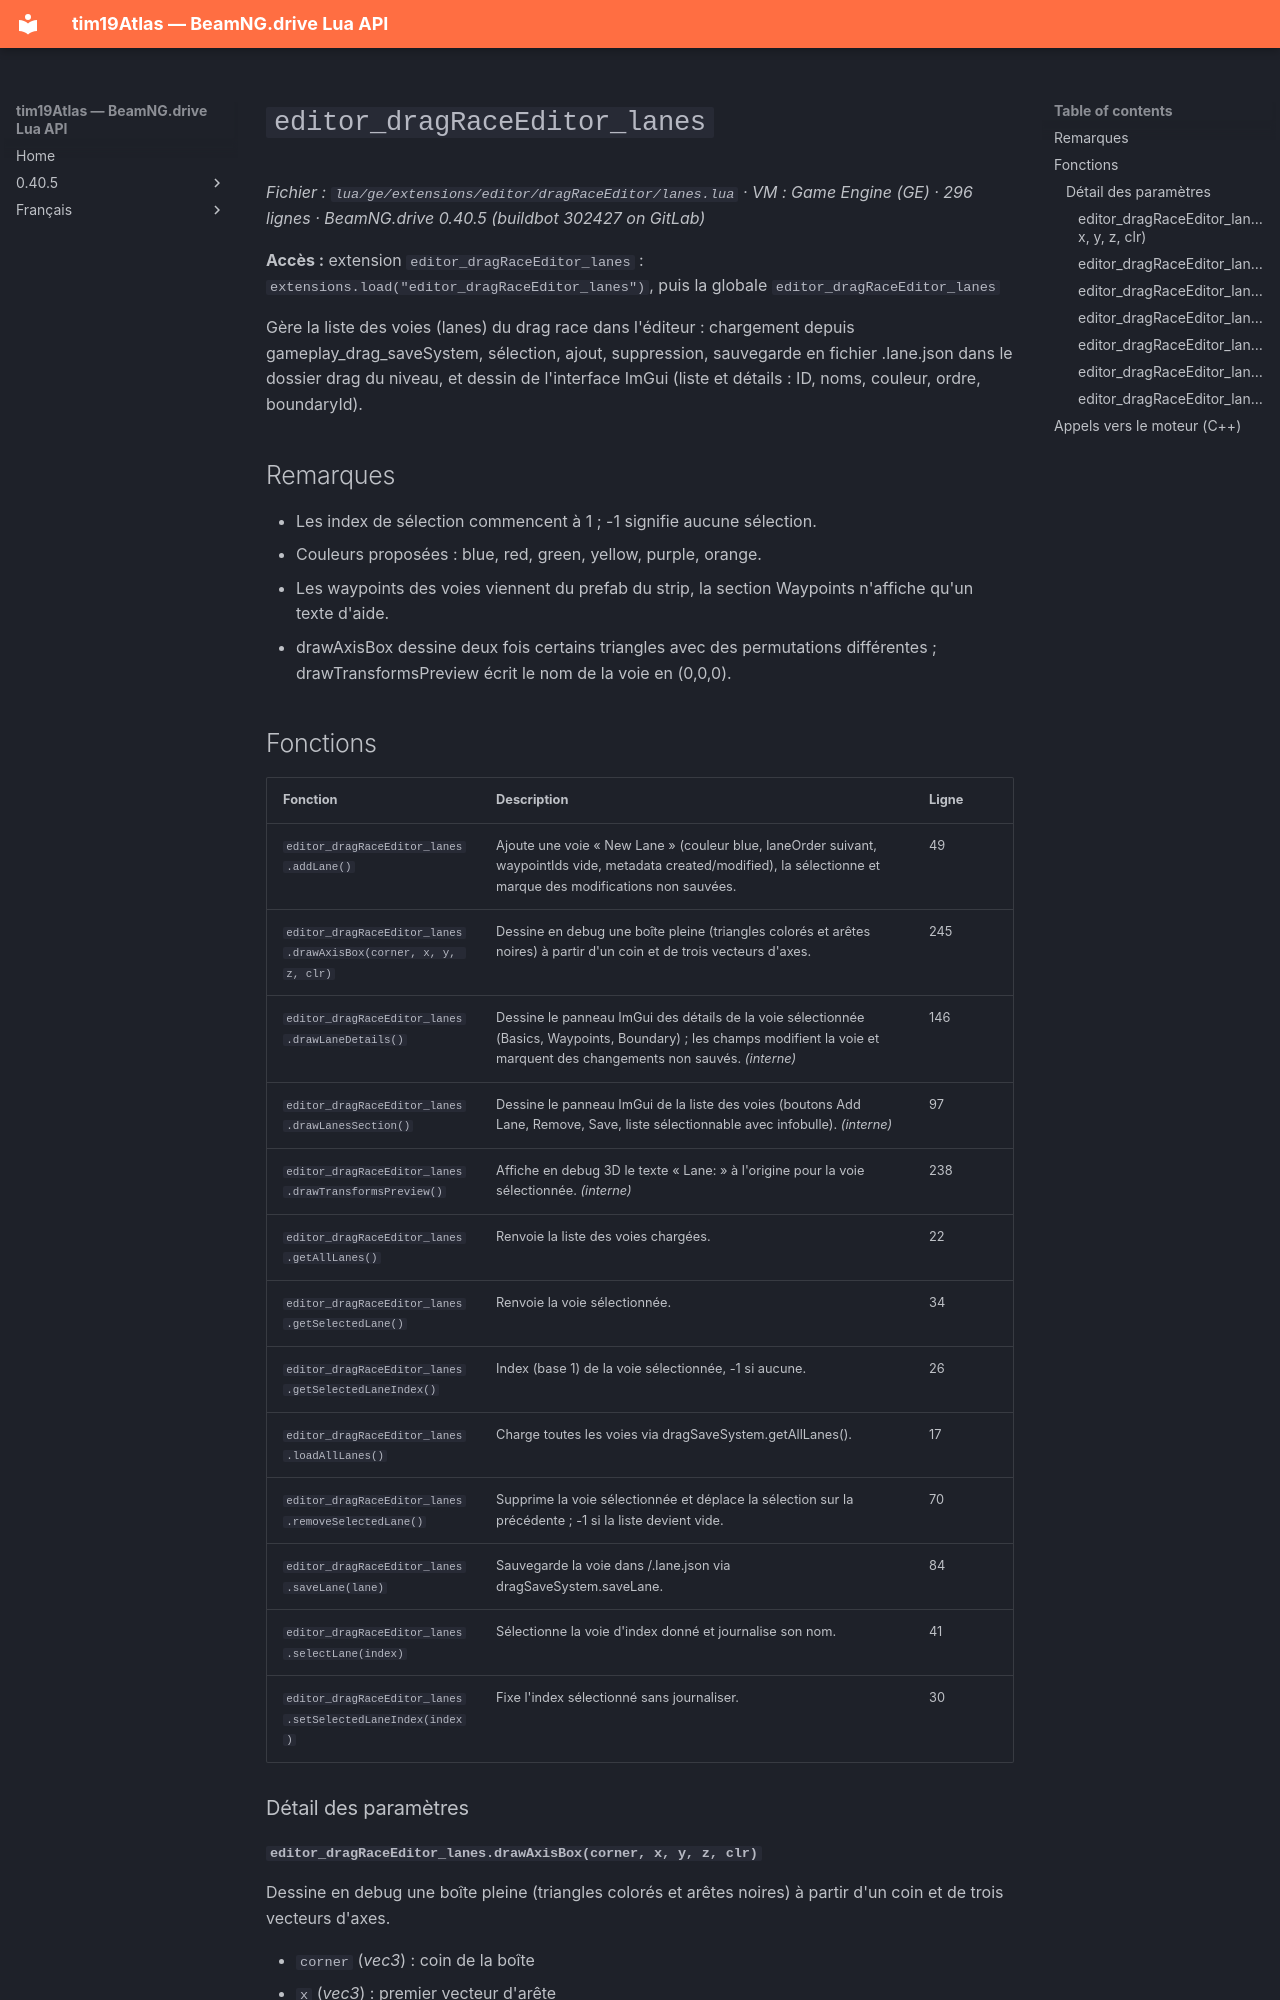

repository: Tim0219800/beamng-lua-atlas · page: fr/0.40.5/ge/extensions/editor/dragRaceEditor/lanes.html · generator: mkdocs

# `editor_dragRaceEditor_lanes`

*Fichier : `lua/ge/extensions/editor/dragRaceEditor/lanes.lua` · VM : Game Engine (GE) · 296 lignes · BeamNG.drive 0.40.5 (buildbot 302427 on GitLab)*

**Accès :** extension `editor_dragRaceEditor_lanes` : `extensions.load("editor_dragRaceEditor_lanes")`, puis la globale `editor_dragRaceEditor_lanes`

Gère la liste des voies (lanes) du drag race dans l'éditeur : chargement depuis gameplay_drag_saveSystem, sélection, ajout, suppression, sauvegarde en fichier <id>.lane.json dans le dossier drag du niveau, et dessin de l'interface ImGui (liste et détails : ID, noms, couleur, ordre, boundaryId).

## Remarques

- Les index de sélection commencent à 1 ; -1 signifie aucune sélection.
- Couleurs proposées : blue, red, green, yellow, purple, orange.
- Les waypoints des voies viennent du prefab du strip, la section Waypoints n'affiche qu'un texte d'aide.
- drawAxisBox dessine deux fois certains triangles avec des permutations différentes ; drawTransformsPreview écrit le nom de la voie en (0,0,0).
